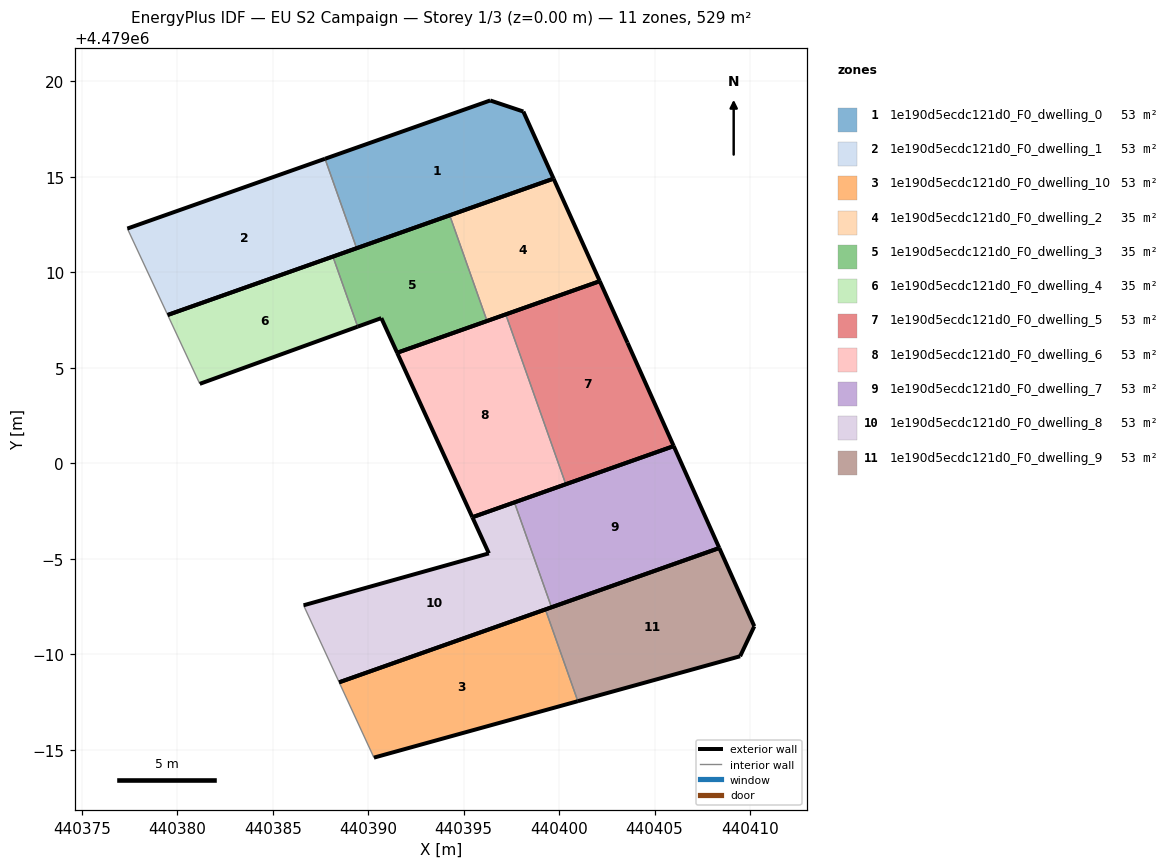
=== STOREY PLAN SPEC (per zone: floor XY polygon, exterior-wall plan segments, windows/doors) ===
zone 1: 1e190d5ecdc121d0_F0_dwelling_0  (52.5 m²)
  floor: (440399.71, 4479014.91) (440398.13, 4479018.43) (440396.39, 4479019.01) (440387.74, 4479015.95) (440389.40, 4479011.27)
  exterior wall: (440387.74, 4479015.95) – (440396.39, 4479019.01)  [9.2 m]
  exterior wall: (440396.39, 4479019.01) – (440398.13, 4479018.43)  [1.8 m]
  exterior wall: (440398.13, 4479018.43) – (440399.71, 4479014.91)  [3.9 m]
  exterior wall: (440399.71, 4479014.91) – (440389.40, 4479011.27)  [10.9 m]
  interior walls: 1
zone 2: 1e190d5ecdc121d0_F0_dwelling_1  (53.4 m²)
  floor: (440389.40, 4479011.27) (440387.74, 4479015.95) (440377.39, 4479012.30) (440379.50, 4479007.77)
  exterior wall: (440389.40, 4479011.27) – (440379.50, 4479007.77)  [10.5 m]
  exterior wall: (440377.39, 4479012.30) – (440387.74, 4479015.95)  [11.0 m]
  interior walls: 2
zone 3: 1e190d5ecdc121d0_F0_dwelling_10  (53.0 m²)
  floor: (440400.98, 4478987.54) (440399.28, 4478992.35) (440388.48, 4478988.53) (440390.30, 4478984.59)
  exterior wall: (440400.98, 4478987.54) – (440390.30, 4478984.59)  [11.1 m]
  exterior wall: (440388.48, 4478988.53) – (440399.28, 4478992.35)  [11.5 m]
  interior walls: 2
zone 4: 1e190d5ecdc121d0_F0_dwelling_2  (35.3 m²)
  floor: (440402.13, 4479009.54) (440399.71, 4479014.91) (440394.27, 4479012.99) (440396.23, 4479007.46)
  exterior wall: (440399.71, 4479014.91) – (440402.13, 4479009.54)  [5.9 m]
  exterior wall: (440402.13, 4479009.54) – (440396.23, 4479007.46)  [6.3 m]
  exterior wall: (440394.27, 4479012.99) – (440399.71, 4479014.91)  [5.8 m]
  interior walls: 1
zone 5: 1e190d5ecdc121d0_F0_dwelling_3  (35.3 m²)
  floor: (440396.23, 4479007.46) (440394.27, 4479012.99) (440388.15, 4479010.83) (440389.45, 4479007.16) (440390.69, 4479007.61) (440391.52, 4479005.79)
  exterior wall: (440388.15, 4479010.83) – (440394.27, 4479012.99)  [6.5 m]
  exterior wall: (440396.23, 4479007.46) – (440391.52, 4479005.79)  [5.0 m]
  exterior wall: (440391.52, 4479005.79) – (440390.69, 4479007.61)  [2.0 m]
  exterior wall: (440390.69, 4479007.61) – (440389.45, 4479007.16)  [1.3 m]
  interior walls: 2
zone 6: 1e190d5ecdc121d0_F0_dwelling_4  (35.3 m²)
  floor: (440389.45, 4479007.16) (440388.15, 4479010.83) (440379.50, 4479007.77) (440381.18, 4479004.16)
  exterior wall: (440389.45, 4479007.16) – (440381.18, 4479004.16)  [8.8 m]
  exterior wall: (440379.50, 4479007.77) – (440388.15, 4479010.83)  [9.2 m]
  interior walls: 2
zone 7: 1e190d5ecdc121d0_F0_dwelling_5  (52.9 m²)
  floor: (440406.00, 4479000.90) (440403.58, 4479006.32) (440402.13, 4479009.54) (440397.21, 4479007.80) (440400.35, 4478998.91)
  exterior wall: (440397.21, 4479007.80) – (440402.13, 4479009.54)  [5.2 m]
  exterior wall: (440402.13, 4479009.54) – (440403.58, 4479006.32)  [3.5 m]
  exterior wall: (440403.58, 4479006.32) – (440406.00, 4479000.90)  [5.9 m]
  exterior wall: (440406.00, 4479000.90) – (440400.35, 4478998.91)  [6.0 m]
  interior walls: 1
zone 8: 1e190d5ecdc121d0_F0_dwelling_6  (52.9 m²)
  floor: (440400.35, 4478998.91) (440397.21, 4479007.80) (440391.52, 4479005.79) (440395.46, 4478997.18)
  exterior wall: (440400.35, 4478998.91) – (440395.46, 4478997.18)  [5.2 m]
  exterior wall: (440395.46, 4478997.18) – (440391.52, 4479005.79)  [9.5 m]
  exterior wall: (440391.52, 4479005.79) – (440397.21, 4479007.80)  [6.0 m]
  interior walls: 1
zone 9: 1e190d5ecdc121d0_F0_dwelling_7  (52.9 m²)
  floor: (440408.39, 4478995.57) (440406.00, 4479000.90) (440397.66, 4478997.96) (440399.60, 4478992.46)
  exterior wall: (440406.00, 4479000.90) – (440408.39, 4478995.57)  [5.8 m]
  exterior wall: (440408.39, 4478995.57) – (440399.60, 4478992.46)  [9.3 m]
  exterior wall: (440397.66, 4478997.96) – (440406.00, 4479000.90)  [8.8 m]
  interior walls: 1
zone 10: 1e190d5ecdc121d0_F0_dwelling_8  (52.9 m²)
  floor: (440399.60, 4478992.46) (440397.66, 4478997.96) (440395.46, 4478997.18) (440396.32, 4478995.29) (440386.62, 4478992.57) (440388.48, 4478988.53)
  exterior wall: (440396.32, 4478995.29) – (440395.46, 4478997.18)  [2.1 m]
  exterior wall: (440395.46, 4478997.18) – (440397.66, 4478997.96)  [2.3 m]
  exterior wall: (440399.60, 4478992.46) – (440388.48, 4478988.53)  [11.8 m]
  exterior wall: (440386.62, 4478992.57) – (440396.32, 4478995.29)  [10.1 m]
  interior walls: 2
zone 11: 1e190d5ecdc121d0_F0_dwelling_9  (52.9 m²)
  floor: (440409.48, 4478989.90) (440410.22, 4478991.47) (440408.39, 4478995.57) (440399.28, 4478992.35) (440400.98, 4478987.54)
  exterior wall: (440399.28, 4478992.35) – (440408.39, 4478995.57)  [9.7 m]
  exterior wall: (440408.39, 4478995.57) – (440410.22, 4478991.47)  [4.5 m]
  exterior wall: (440410.22, 4478991.47) – (440409.48, 4478989.90)  [1.7 m]
  exterior wall: (440409.48, 4478989.90) – (440400.98, 4478987.54)  [8.8 m]
  interior walls: 1

=== DERIVED (storey summary) ===
Building: EU S2 Campaign
Storey: 1 of 3  (floor level z = 0.00 m)
Storey gross floor area: 529.5 m²
Zones on this storey: 11
  - 1e190d5ecdc121d0_F0_dwelling_0: floor 52.5 m²; exterior wall 25.8 m (77.4 m²); WWR 0.0%
  - 1e190d5ecdc121d0_F0_dwelling_1: floor 53.4 m²; exterior wall 21.5 m (64.4 m²); WWR 0.0%
  - 1e190d5ecdc121d0_F0_dwelling_10: floor 53.0 m²; exterior wall 22.5 m (67.6 m²); WWR 0.0%
  - 1e190d5ecdc121d0_F0_dwelling_2: floor 35.3 m²; exterior wall 17.9 m (53.8 m²); WWR 0.0%
  - 1e190d5ecdc121d0_F0_dwelling_3: floor 35.3 m²; exterior wall 14.8 m (44.4 m²); WWR 0.0%
  - 1e190d5ecdc121d0_F0_dwelling_4: floor 35.3 m²; exterior wall 18.0 m (53.9 m²); WWR 0.0%
  - 1e190d5ecdc121d0_F0_dwelling_5: floor 52.9 m²; exterior wall 20.7 m (62.0 m²); WWR 0.0%
  - 1e190d5ecdc121d0_F0_dwelling_6: floor 52.9 m²; exterior wall 20.7 m (62.1 m²); WWR 0.0%
  - 1e190d5ecdc121d0_F0_dwelling_7: floor 52.9 m²; exterior wall 24.0 m (72.0 m²); WWR 0.0%
  - 1e190d5ecdc121d0_F0_dwelling_8: floor 52.9 m²; exterior wall 26.3 m (78.9 m²); WWR 0.0%
  - 1e190d5ecdc121d0_F0_dwelling_9: floor 52.9 m²; exterior wall 24.7 m (74.1 m²); WWR 0.0%
Zone adjacency (shared interzone walls):
  - 1e190d5ecdc121d0_F0_dwelling_0 ↔ 1e190d5ecdc121d0_F0_dwelling_1
  - 1e190d5ecdc121d0_F0_dwelling_10 ↔ 1e190d5ecdc121d0_F0_dwelling_9
  - 1e190d5ecdc121d0_F0_dwelling_2 ↔ 1e190d5ecdc121d0_F0_dwelling_3
  - 1e190d5ecdc121d0_F0_dwelling_3 ↔ 1e190d5ecdc121d0_F0_dwelling_4
  - 1e190d5ecdc121d0_F0_dwelling_5 ↔ 1e190d5ecdc121d0_F0_dwelling_6
  - 1e190d5ecdc121d0_F0_dwelling_7 ↔ 1e190d5ecdc121d0_F0_dwelling_8